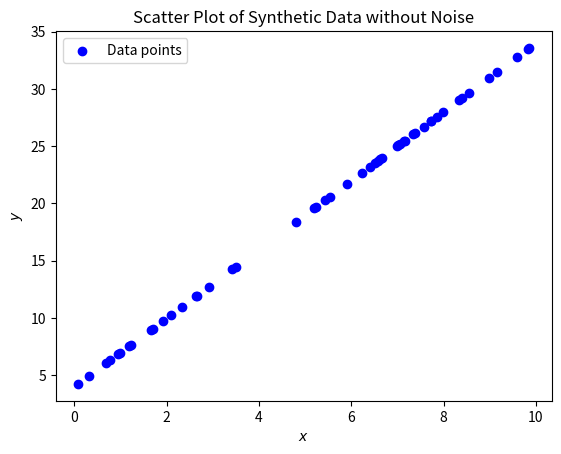
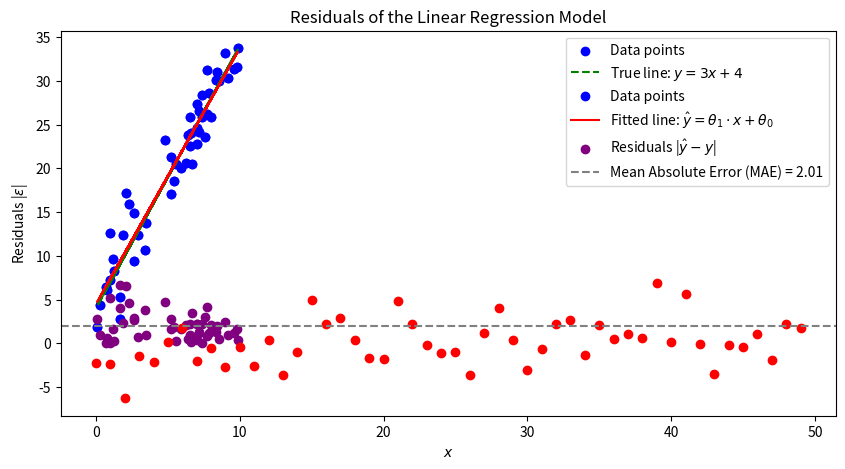

Generate these figures, in order, with matplotlib:
# Import necessary libraries
import numpy as np
import matplotlib.pyplot as plt

# Define the linear model function to predict y from x
def linear_model(x, theta_1, theta_0):
    """
    Linear model to predict y from x based on a linear relationship.
    
    Parameters:
    - x (array-like): Independent variable.
    - theta_1 (float): Slope of the line.
    - theta_0 (float): Intercept of the line.
    
    Returns:
    - y (array): Predicted values of the dependent variable.
    """
    return theta_1 * x + theta_0

# Step 1: Generate Synthetic Data
# True parameters for the linear relationship (usually unknown in practice)
theta_1 = 3   # Slope
theta_0 = 4   # Intercept

# Generate some x values
x = np.random.uniform(0, 10, 50)

print(x)



# Compute y values without noise
y_true = linear_model(x, theta_1, theta_0)

# Plot the data
plt.scatter(x, y_true, color="blue", label="Data points")
plt.xlabel("$x$")
plt.ylabel("$y$")
plt.title("Scatter Plot of Synthetic Data without Noise")
plt.legend()
plt.show()



# Generate external Gaussian noise
noise_level = 2  # Standard deviation of the noise
noise = np.random.normal(0, noise_level, x.shape)

print(noise)


# Plot the noise
plt.figure(figsize=(10, 5))
plt.plot(noise, color='red', marker='o', linestyle='None')
plt.title('Random Noise')
plt.xlabel('Sample')
plt.ylabel('Amplitude')
plt.show()


# Add noise to y
y = y_true + noise

# Plot the data
plt.scatter(x, y, color="blue", label="Data points")
plt.plot(x, y_true, color="green", linestyle="--", label=f"True line: $y = {theta_1}x + {theta_0}$")
plt.xlabel("$x$")
plt.ylabel("$y$")
plt.title("Scatter Plot of Synthetic Data with Noise")
plt.legend()
plt.show()


# Step 2: Calculate the Linear Regression Parameters θ_1 and θ_0
# Using the least squares method to solve for θ_1 (slope) and θ_0 (intercept)

# Compute means of x and y
x_mean = np.mean(x)
y_mean = np.mean(y)

# Calculate θ_1 (slope)
numerator = np.sum((x - x_mean) * (y - y_mean))
denominator = np.sum((x - x_mean) ** 2)
theta_1_estimated = numerator / denominator

# Calculate θ_0 (intercept)
theta_0_estimated = y_mean - theta_1_estimated * x_mean

print(f"Estimated parameters:")
print(f"θ_1 (slope) = {theta_1_estimated:.2f}")
print(f"θ_0 (intercept) = {theta_0_estimated:.2f}")


y_hat = linear_model(x, theta_1_estimated, theta_0_estimated)

# Plot the data and the regression line
plt.scatter(x, y, color="blue", label="Data points")
plt.plot(x, y_hat, color="red", label="Fitted line: $\hat{y} = \\theta_1 \cdot x + \\theta_0$")
# plt.plot(x, y_true, color="green", label="True line: $y = \\theta_1 \cdot x + \\theta_0$")
plt.xlabel("$x$")
plt.ylabel("$y$")
plt.title("Linear Regression Fit")
plt.legend()
plt.show()

# Step 4: Calculate the residuals (errors)
# Error (residual) for each point: ε = |ŷ - y|
errors = np.abs(y - y_hat)

# Mean Absolute Error (MAE) as an overall error metric
mae = np.mean(errors)
print(f"Mean Absolute Error (MAE) = {mae:.2f}")

# Plot the residuals
plt.scatter(x, errors, color="purple", label="Residuals |$\hat{y} - y$|")
plt.axhline(y=mae, color="gray", linestyle="--", label=f"Mean Absolute Error (MAE) = {mae:.2f}")
plt.xlabel("$x$")
plt.ylabel("Residuals |$\\epsilon$|")
plt.title("Residuals of the Linear Regression Model")
plt.legend()
plt.show()
